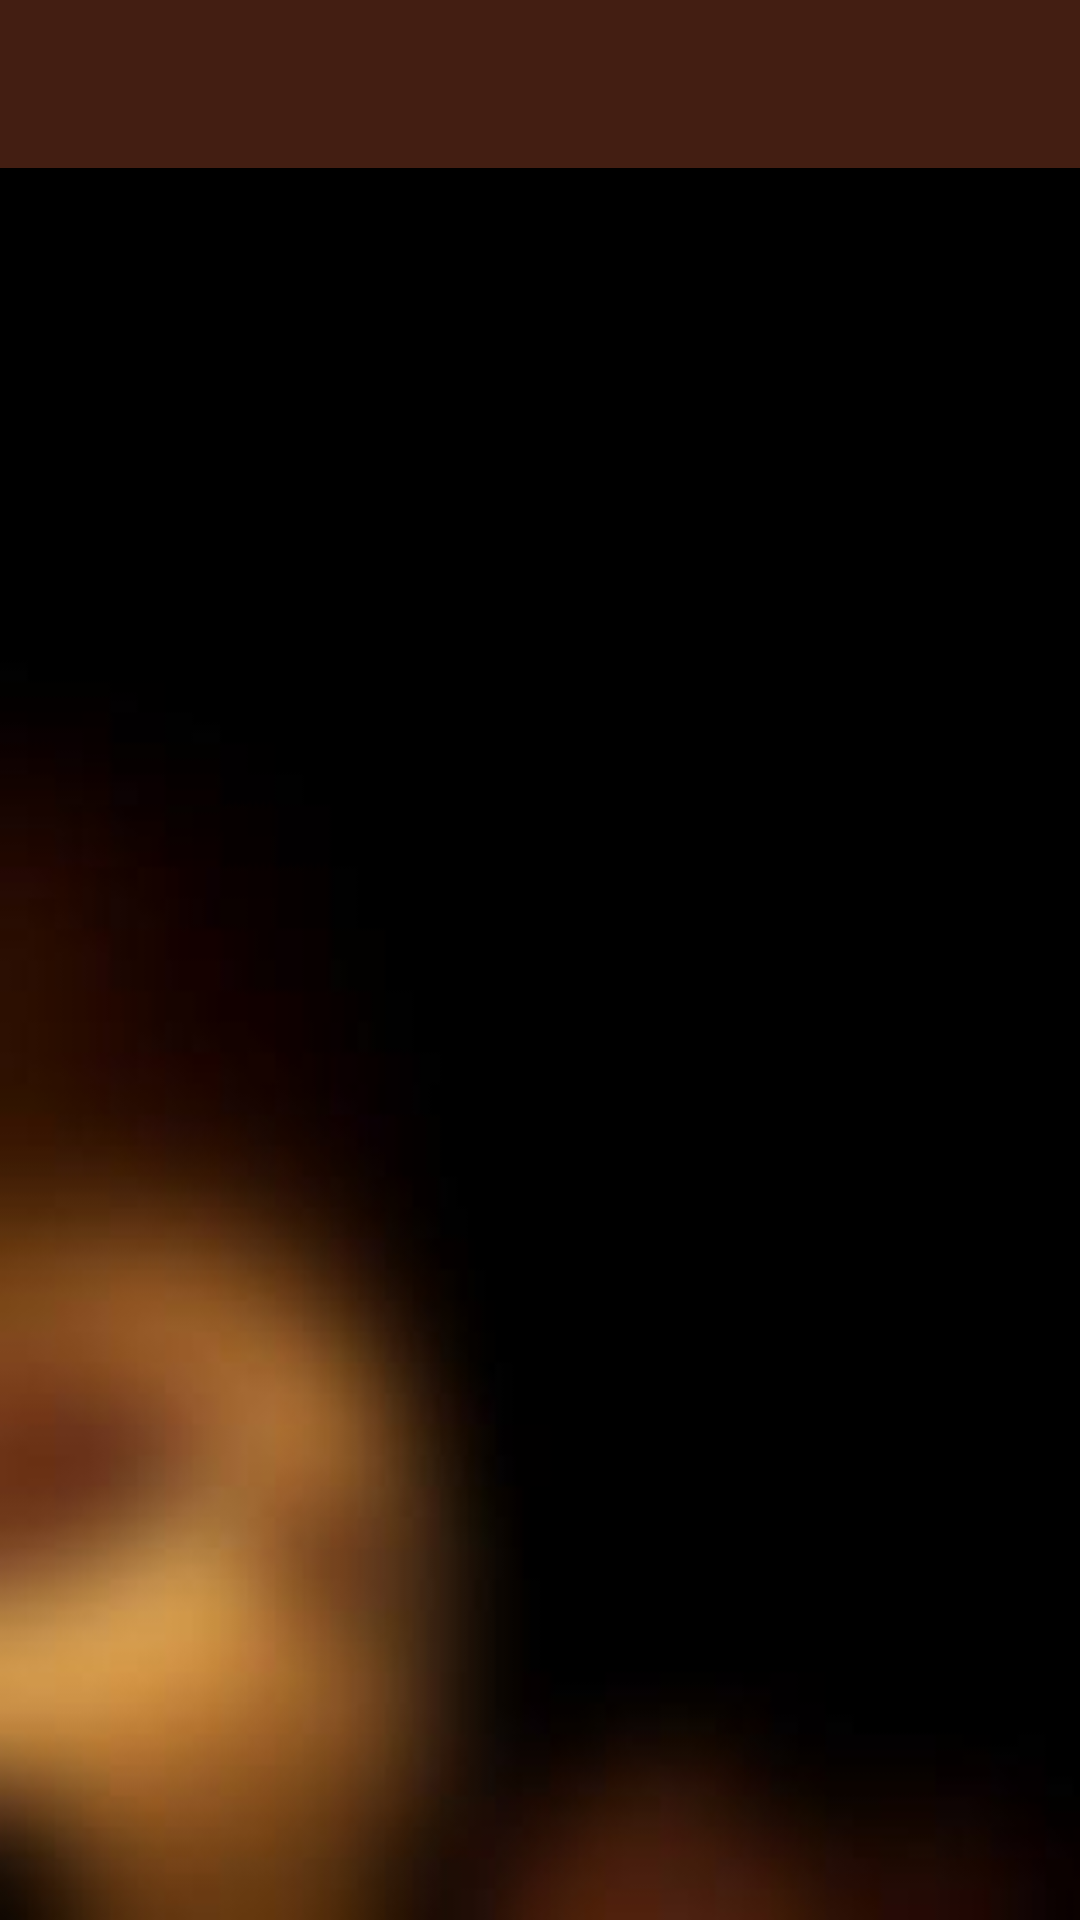

Write the Android layout XML for this screen, with the resource values it uses.
<!-- AndroidManifest.xml: application theme AppTheme -->
<!-- res/layout/activity_main.xml -->
<?xml version="1.0" encoding="utf-8"?>
<android.support.constraint.ConstraintLayout xmlns:android="http://schemas.android.com/apk/res/android"
    android:id="@+id/main_layout"
    android:layout_width="match_parent"
    android:layout_height="match_parent"
    xmlns:tools="http://schemas.android.com/tools"
    tools:context=".MainActivity">

    <include
        android:id="@+id/toolbar"
        layout="@layout/toolbar">
    </include>

    <ListView
        android:id="@+id/list_chat"
        android:layout_width="match_parent"
        android:layout_height="wrap_content">
    </ListView>

</android.support.constraint.ConstraintLayout>
<!-- res/layout/toolbar.xml (included above) -->
<?xml version="1.0" encoding="utf-8"?>
<android.support.v7.widget.Toolbar
    xmlns:android="http://schemas.android.com/apk/res/android"
    android:layout_height="wrap_content"
    android:layout_width="match_parent"
    android:elevation="4dp"
    android:background="@color/marron">

</android.support.v7.widget.Toolbar>
<!-- resources referenced by this layout -->
<resources>
  <color name="marron">#431e12</color>
  <style name="AppTheme" parent="Theme.AppCompat.NoActionBar">
          
          <item name="colorPrimary">@color/marron</item>
          <item name="colorPrimaryDark">@color/cafe</item>
          <item name="colorAccent">@color/cafe</item>
  
          <item name="android:windowBackground">@drawable/bg5</item>
      </style>
  <color name="cafe">#b55b22</color>
  <!-- drawable bg5: jpg bitmap (drawable-xxhdpi, 4061 bytes) -->
</resources>
